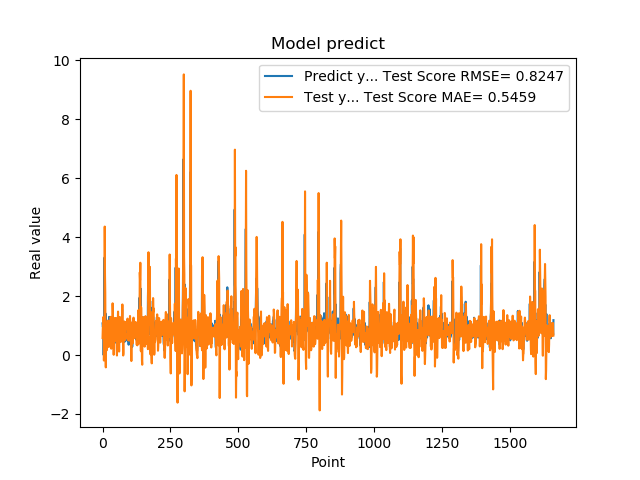

The table this chart was drawn from, first rows:
1.074290990829999792e+00, 5.759886559019281593e-01
9.521890282630000035e-01, 9.131809425617790632e-01
9.879170060160000766e-01, 9.749659385222887442e-01
1.011654973029999960e+00, 1.289860674333119350e+00
0.000000000000000000e+00, 9.259818991137787059e-01
7.643579840659999736e-01, -1.863963539970272532e-01
7.788103222849999119e-01, 3.849715326132923665e-01
3.306220054629999794e+00, 4.403845776341779872e-01
1.055441975589999970e+00, 4.359950337181387248e+00
7.543110251430000801e-01, 2.717087949796872071e+00
7.915459871289999283e-01, 2.138250453601531209e+00
1.409499049189999909e+00, 1.306762368161362708e-01
8.875439763070001042e-01, -4.197526639297488038e-01
6.401469707490000660e-01, 8.160171195691880985e-01
5.082880258560000808e-01, 7.532346903311858410e-01
8.640019893649999450e-01, 1.579580648028015843e-01
5.725920200349999822e-01, 2.055529968412021513e-01
8.469420075419999971e-01, 6.079899970872841841e-01
9.181020259860001032e-01, 1.127379353752474778e+00
7.976629734039999420e-01, 1.164945042783036788e+00
9.608020186419998776e-01, 9.050470899634033284e-01
9.555831551549999192e-01, 1.164890000703452611e+00
3.470349907879999862e-01, 8.317867155917999522e-01
9.546210169789999256e-01, 2.719116434552326655e-01
1.293938040730000072e+00, 7.893636625602370449e-01
5.251880288119999962e-01, 1.152635490228608450e+00
4.773890078070000542e-01, 7.587678610895409737e-01
1.275226235389999907e+00, 7.365946615634680894e-01
8.723750114439999814e-01, 8.515898894229654292e-01
8.355640172959999390e-01, 7.111588968556237234e-01
7.321749925609999377e-01, 1.295550115919690937e+00
7.640249729160000225e-01, 7.593811616315037094e-01
4.072830080990000323e-01, 2.159668565376713090e-01
4.752210080619999610e-01, 3.307512172887077662e-01
8.781340122220000488e-01, 3.907666341064003901e-01
7.414129972460000717e-01, 8.606652340093449149e-01
1.258002042770000051e+00, 9.631241103929367720e-01
1.069700956339999953e+00, 1.755417611578003578e+00
7.274609804150000691e-01, 1.439525340884339366e+00
7.892770171170000459e-01, 7.314276590330610617e-01
6.237750053410000550e-01, 5.637188068463383495e-01
6.914690136910000007e-01, 8.335917596980543104e-03
8.557710051540000640e-01, 4.590357091577291770e-01
7.093830108640000187e-01, 1.000453661328083443e+00
1.014547944070000041e+00, 9.069079009275501368e-01
1.115731000900000103e+00, 1.258287267548348076e+00
4.182830154900000208e-01, 1.246202239448990889e+00
1.002280950550000105e+00, 4.807469573523859285e-01
1.218860983849999968e+00, 9.171141649946057406e-01
1.143296003339999922e+00, 9.407233816371119994e-01
6.528189778330000248e-01, 1.253138369260925256e+00
6.746559739110000731e-01, 9.972664908953026153e-01
6.009536385540000802e-01, 2.138207823264616225e-01
6.694570183749999348e-01, -1.659020324593584242e-02
6.538079977039999990e-01, 4.015358693831925785e-01
7.814120054240000224e-01, 9.677288794080117773e-01
1.206303954120000022e+00, 1.100307118885170965e+00
8.469259738919999725e-01, 1.474294650860984435e+00
8.286409974099999687e-01, 1.125377536023635106e+00
6.482390165329999787e-01, 9.893699687274682963e-01
5.623700022700000023e-01, 4.169977080951934867e-01
... 1,599 more rows
